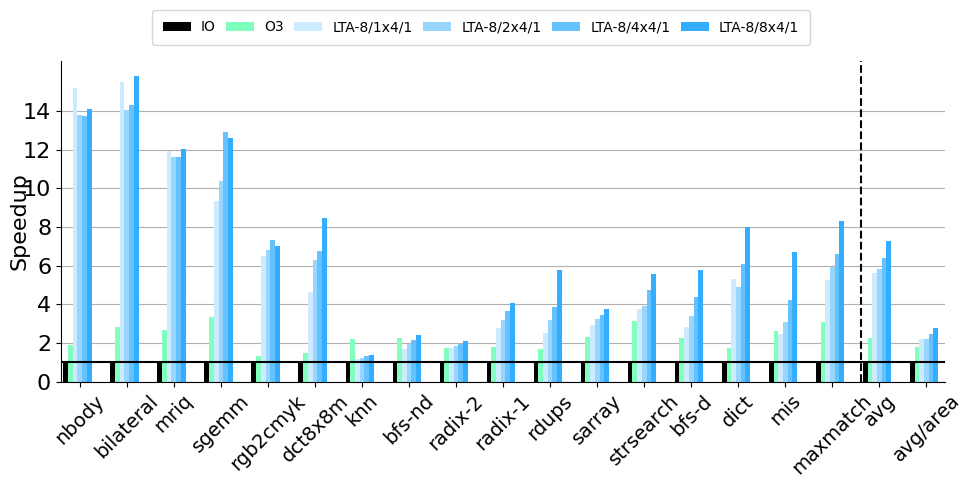

Reproduce this figure in Python.
#=========================================================================
# fig-evaluation-case-shared.py
#=========================================================================

import matplotlib.pyplot as plt
import math
import sys
import os.path
import numpy as np

#-------------------------------------------------------------------------
# Calculate figure size
#-------------------------------------------------------------------------
# We determine the fig_width_pt by using \showthe\columnwidth in LaTeX
# and copying the result into the script. Change the aspect ratio as
# necessary.

fig_width_pt  = 768.0
inches_per_pt = 1.0/72.27                     # convert pt to inch

aspect_ratio  = 0.52

fig_width     = 10.0                          # width in inches
fig_height    = fig_width * aspect_ratio      # height in inches
fig_size      = [ fig_width, fig_height ]

#-------------------------------------------------------------------------
# Configure matplotlib
#-------------------------------------------------------------------------

plt.rcParams['pdf.use14corefonts'] = True
plt.rcParams['font.size']          = 16
plt.rcParams['font.family']        = 'serif'
plt.rcParams['font.serif']         = ['Times']
plt.rcParams['figure.figsize']     = fig_size

#-------------------------------------------------------------------------
# Helper functions
#-------------------------------------------------------------------------

def draw_cutoffs( init_x, init_y, label, x_tweak=0.0, y_tweak=0.0 ):
  x1 = [ init_x, init_x + 0.1 ]
  y1 = [ init_y, init_y + 0.2 ]
  y2 = [ y1[0] - 0.2, y1[1] - 0.2 ]

  plt.plot( x1, y1, color = 'w', linestyle = '-', linewidth = 1.5 )
  plt.plot( x1, y2, color = 'w', linestyle = '-', linewidth = 1.5 )

  return ax.annotate(
    label, xy = ( init_x + 0.05 + x_tweak, init_y + 0.15 + y_tweak ),
    horizontalalignment='center',
    verticalalignment='bottom',
    fontsize = 12.0 )

#-------------------------------------------------------------------------
# Raw data
#-------------------------------------------------------------------------

# Benchmarks

bmarks = [
  'bilateral',
  'dct8x8m',
  'mriq',
  'bfs-d',
  'bfs-nd',
  'dict',
  'radix-1',
  'radix-2',
  'knn',
  'mis',
  'maxmatch',
  'nbody',
  'rdups',
  'rgb2cmyk',
  'sarray',
  'sgemm',
  'strsearch',
  'avg',
  'avg/area',
]

ordered_bmarks = [
  'nbody',
  'bilateral',
  'mriq',
  'sgemm',
  'rgb2cmyk',
  'dct8x8m',
  'knn',
  'bfs-nd',
  'radix-2',
  'radix-1',
  'rdups',
  'sarray',
  'strsearch',
  'bfs-d',
  'dict',
  'mis',
  'maxmatch',
  'avg',
  'avg/area',
]

num_bmarks = len( bmarks )

# Configurations

configs = [
  'IO',
  'O3',
  'LTA-8/1x4/1',
  'LTA-8/2x4/1',
  'LTA-8/4x4/1',
  'LTA-8/8x4/1',
]

num_configs = len( configs )

# Area estimates (um^2)

cache_area = [ # 32KB I$ + 32KB D$ (direct-mapped)
  2 * 262005.78 + 8495.39,   # 1-port crossbar network
  2 * 262005.78 + 24272.54,  # 2-port crossbar network
  2 * 262005.78 + 69350.12,  # 4-port crossbar network
  2 * 262005.78 + 198143.19, # 8-port crossbar network
]

core_area = [
  75981.95,     # io
  75981.95 * 3, # o3
  1019622.7,    # LTA-8/1x4/1
  1044871.28,   # LTA-8/2x4/1
  1047000.08,   # LTA-8/4x4/1
  1051257.68,   # LTA-8/8x4/1
]

area_data = [
  core_area[0] + cache_area[0],
  core_area[1] + cache_area[0],
  core_area[2] + cache_area[1],
  core_area[3] + cache_area[1],
  core_area[4] + cache_area[1],
  core_area[5] + cache_area[1],
]

# Results (execution time in seconds)

cycle_data = [

  # io

  [
    6.21762e+07,  #  bilateral-scalar
    9.6853e+07,   #  dct8x8m-scalar
    1.38979e+07,  #  mriq-scalar
    1.11999e+08,  #  pbbs-bfs-serialBFS-parc-small
    1.11999e+08,  #  pbbs-bfs-serialBFS-parc-small
    1.00005e+08,  #  pbbs-dict-serialHash-parc-small
    2.14937e+08,  #  pbbs-isort-serialRadixSort-parc-small
    1.23254e+08,  #  pbbs-isort-serialRadixSort-parc-small-1
    5.73002e+07,  #  pbbs-knn-serialNeighbors-parc-small
    1.00801e+08,  #  pbbs-mis-serialMIS-parc-small
    2.20669e+08,  #  pbbs-mm-serialMatching-parc-small
    2.39507e+08,  #  pbbs-nbody-serialBarnesHut-parc-small
    1.06215e+08,  #  pbbs-rdups-serialHash-parc-small
    6.24962e+07,  #  rgb2cmyk-scalar
    2.33191e+08,  #  pbbs-sa-serialKS-parc-small
    1.18787e+08,  #  sgemm-scalar
    2.99491e+07,  #  strsearch-scalar
  ],

  # o3

  [
    2.2038e+07,   #  bilateral-scalar
    6.60528e+07,  #  dct8x8m-scalar
    5.23304e+06,  #  mriq-scalar
    4.9687e+07,   #  pbbs-bfs-serialBFS-parc-small
    4.9687e+07,   #  pbbs-bfs-serialBFS-parc-small
    5.78961e+07,  #  pbbs-dict-serialHash-parc-small
    1.21024e+08,  #  pbbs-isort-serialRadixSort-parc-small
    7.01812e+07,  #  pbbs-isort-serialRadixSort-parc-small-1
    2.59591e+07,  #  pbbs-knn-serialNeighbors-parc-small
    3.83622e+07,  #  pbbs-mis-serialMIS-parc-small
    7.16346e+07,  #  pbbs-mm-serialMatching-parc-small
    1.27389e+08,  #  pbbs-nbody-serialBarnesHut-parc-small
    6.28899e+07,  #  pbbs-rdups-serialHash-parc-small
    4.70559e+07,  #  rgb2cmyk-scalar
    1.00265e+08,  #  pbbs-sa-serialKS-parc-small
    3.58277e+07,  #  sgemm-scalar
    9.5489e+06,   #  strsearch-scalar
  ],

  # LTA-8/1x4/1

  [
    4.01958e+06,  #  bilateral-xpc
    2.08595e+07,  #  dct8x8m-xpc
    1.16403e+06,  #  mriq-xpc
    4.00252e+07,  #  pbbs-bfs-deterministicBFS-parc-xpc-small
    6.67766e+07,  #  pbbs-bfs-ndBFS-parc-xpc-small
    1.88071e+07,  #  pbbs-dict-deterministicHash-parc-xpc-small
    7.71387e+07,  #  pbbs-isort-blockRadixSort-parc-xpc-small
    7.03166e+07,  #  pbbs-isort-blockRadixSort-parc-xpc-small-1
    4.94318e+07,  #  pbbs-knn-octTree2Neighbors-parc-xpc-small
    4.1237e+07,   #  pbbs-mis-ndMIS-parc-xpc-small
    4.18723e+07,  #  pbbs-mm-ndMatching-parc-xpc-small
    1.57719e+07,  #  pbbs-nbody-parallelBarnesHut-parc-xpc-small
    4.2636e+07,   #  pbbs-rdups-deterministicHash-parc-xpc-small
    9.60028e+06,  #  rgb2cmyk-xpc
    7.96016e+07,  #  pbbs-sa-parallelRange-parc-xpc-small
    1.27497e+07,  #  sgemm-xpc
    7.98038e+06,  #  strsearch-xpc
  ],

  # LTA-8/2x4/1

  [
    4.42022e+06,  #  bilateral-xpc
    1.53853e+07,  #  dct8x8m-xpc
    1.1985e+06,   #  mriq-xpc
    3.28052e+07,  #  pbbs-bfs-deterministicBFS-parc-xpc-small
    5.81189e+07,  #  pbbs-bfs-ndBFS-parc-xpc-small
    2.03942e+07,  #  pbbs-dict-deterministicHash-parc-xpc-small
    6.80056e+07,  #  pbbs-isort-blockRadixSort-parc-xpc-small
    6.73469e+07,  #  pbbs-isort-blockRadixSort-parc-xpc-small-1
    4.62468e+07,  #  pbbs-knn-octTree2Neighbors-parc-xpc-small
    3.25577e+07,  #  pbbs-mis-ndMIS-parc-xpc-small
    3.73233e+07,  #  pbbs-mm-ndMatching-parc-xpc-small
    1.73807e+07,  #  pbbs-nbody-parallelBarnesHut-parc-xpc-small
    3.35713e+07,  #  pbbs-rdups-deterministicHash-parc-xpc-small
    9.15442e+06,  #  rgb2cmyk-xpc
    7.2427e+07,   #  pbbs-sa-parallelRange-parc-xpc-small
    1.14256e+07,  #  sgemm-xpc
    7.64605e+06,  #  strsearch-xpc
  ],

  # LTA-8/4x4/1

  [
    4.34132e+06,  #  bilateral-xpc
    1.43362e+07,  #  dct8x8m-xpc
    1.19844e+06,  #  mriq-xpc
    2.55355e+07,  #  pbbs-bfs-deterministicBFS-parc-xpc-small
    5.15988e+07,  #  pbbs-bfs-ndBFS-parc-xpc-small
    1.6484e+07,   #  pbbs-dict-deterministicHash-parc-xpc-small
    5.92055e+07,  #  pbbs-isort-blockRadixSort-parc-xpc-small
    6.39264e+07,  #  pbbs-isort-blockRadixSort-parc-xpc-small-1
    4.34632e+07,  #  pbbs-knn-octTree2Neighbors-parc-xpc-small
    2.38752e+07,  #  pbbs-mis-ndMIS-parc-xpc-small
    3.34442e+07,  #  pbbs-mm-ndMatching-parc-xpc-small
    1.74269e+07,  #  pbbs-nbody-parallelBarnesHut-parc-xpc-small
    2.73786e+07,  #  pbbs-rdups-deterministicHash-parc-xpc-small
    8.55022e+06,  #  rgb2cmyk-xpc
    6.77677e+07,  #  pbbs-sa-parallelRange-parc-xpc-small
    9.20226e+06,  #  sgemm-xpc
    6.31471e+06,  #  strsearch-xpc
  ],

  # LTA-8/8x4/1

  [
    3.93616e+06,  #  bilateral-xpc
    1.14717e+07,  #  dct8x8m-xpc
    1.15704e+06,  #  mriq-xpc
    1.93972e+07,  #  pbbs-bfs-deterministicBFS-parc-xpc-small
    4.6336e+07,   #  pbbs-bfs-ndBFS-parc-xpc-small
    1.24771e+07,  #  pbbs-dict-deterministicHash-parc-xpc-small
    5.29709e+07,  #  pbbs-isort-blockRadixSort-parc-xpc-small
    5.91414e+07,  #  pbbs-isort-blockRadixSort-parc-xpc-small-1
    4.16698e+07,  #  pbbs-knn-octTree2Neighbors-parc-xpc-small
    1.50062e+07,  #  pbbs-mis-ndMIS-parc-xpc-small
    2.65977e+07,  #  pbbs-mm-ndMatching-parc-xpc-small
    1.69848e+07,  #  pbbs-nbody-parallelBarnesHut-parc-xpc-small
    1.84192e+07,  #  pbbs-rdups-deterministicHash-parc-xpc-small
    8.91107e+06,  #  rgb2cmyk-xpc
    6.20964e+07,  #  pbbs-sa-parallelRange-parc-xpc-small
    9.43012e+06,  #  sgemm-xpc
    5.39125e+06,  #  strsearch-xpc
  ],

]

perf_data = [ np.array( [ float(i) for i in cycle_data[0] ] ) / np.array( data )
              for data in cycle_data ]

perf_area_data = [ perf * ( area_data[0] / float( area ) )
                   for perf, area in zip( perf_data, area_data ) ]

for i, ( perf, perf_area ) in enumerate( zip( perf_data, perf_area_data ) ):
  perf_avg = sum( perf ) / ( num_bmarks - 2 )
  perf_area_avg = sum( perf_area ) / ( num_bmarks - 2 )
  perf_data[i] = np.append( perf, [ perf_avg, perf_area_avg ] )

# Reorder bmarks

for i, data in enumerate( perf_data ):
  tmp_data = []
  for bmark in ordered_bmarks:
    tmp_data.append( data[bmarks.index( bmark )] )
  perf_data[i] = tmp_data

#-------------------------------------------------------------------------
# Plot parameters
#-------------------------------------------------------------------------

# Setup x-axis

ind = np.arange( num_bmarks )
mid = num_configs / 2.0

# Bar widths

width = 0.10

# Colors

colors = [
  '#000000',
#  '#F0B3FF',
  '#80FFBF',
#  '#FFCCCC',
#  '#FF9999',
#  '#FF6666',
#  '#E5FFF2',
#  '#B3FFD9',
#  '#80FFBF',
  '#CCEBFF',
  '#99D6FF',
  '#66C2FF',
  '#33ADFF',
]

#-------------------------------------------------------------------------
# Create plot
#-------------------------------------------------------------------------

# Initialize figure

fig = plt.figure()
ax  = fig.add_subplot(111)

# Plot formatting

ax.set_xticks( ind+mid*width+width )
ax.set_xticklabels( ordered_bmarks, rotation=45, fontsize=14 )
#ax.set_yticks( np.arange( 0.0, 9.2, 1.0 ) )

#ax.set_xlabel( 'Benchmarks', fontsize=16 )
ax.set_ylabel( 'Speedup', fontsize=16 )
ax.yaxis.set_label_coords( -0.035, 0.5 )
ax.set_yticks( np.arange( 0, 16, 2 ) )

ax.grid(True)
ax.set_axisbelow(True)

# Set axis limits

plt.axis( xmax=num_bmarks-1+(num_configs+2)*width )

# Add bars for each configuration

rects = []

for i, perf in enumerate( perf_data ):
  rects.append( ax.bar( ind+width*i+width, perf, width, color=colors[i] ) )

# Set tick positions

ax.xaxis.set_ticks_position('bottom')
ax.yaxis.set_ticks_position('left')

# Add horizontal line for baseline

plt.axhline( y=1, color='k', linewidth=1.5 )
plt.axvline( x=num_bmarks-2, color='k', linewidth=1.5, linestyle='dashed' )

# Cut-off lines

labels = []
#labels.append( draw_cutoffs( 0.22, 11.8, '13', -0.1 ) )
#labels.append( draw_cutoffs( 0.46, 11.8, '15', 0.15 ) )
#labels.append( draw_cutoffs( 1.46, 11.8, '16' ) )

# Legend

legend = ax.legend(
  rects, configs, loc='lower center', bbox_to_anchor=(0.475,1.05),
  ncol=6, borderaxespad=0, prop={'size':10}, frameon=True,
  labelspacing=0.75,
  columnspacing=0.75,
  handletextpad=0.75,
  borderpad=0.75
)

# Pretty layout

plt.tight_layout()

# Turn off top and right border

ax.xaxis.grid(False)
ax.spines['right'].set_visible(False)
ax.spines['top'].set_visible(False)
ax.xaxis.set_ticks_position('bottom')
ax.yaxis.set_ticks_position('left')

#-------------------------------------------------------------------------
# Generate PDF
#-------------------------------------------------------------------------

input_basename = os.path.splitext( os.path.basename(sys.argv[0]) )[0]
output_filename = input_basename + '.py.pdf'
plt.savefig( output_filename, bbox_extra_artists=(legend,), bbox_inches='tight' )
